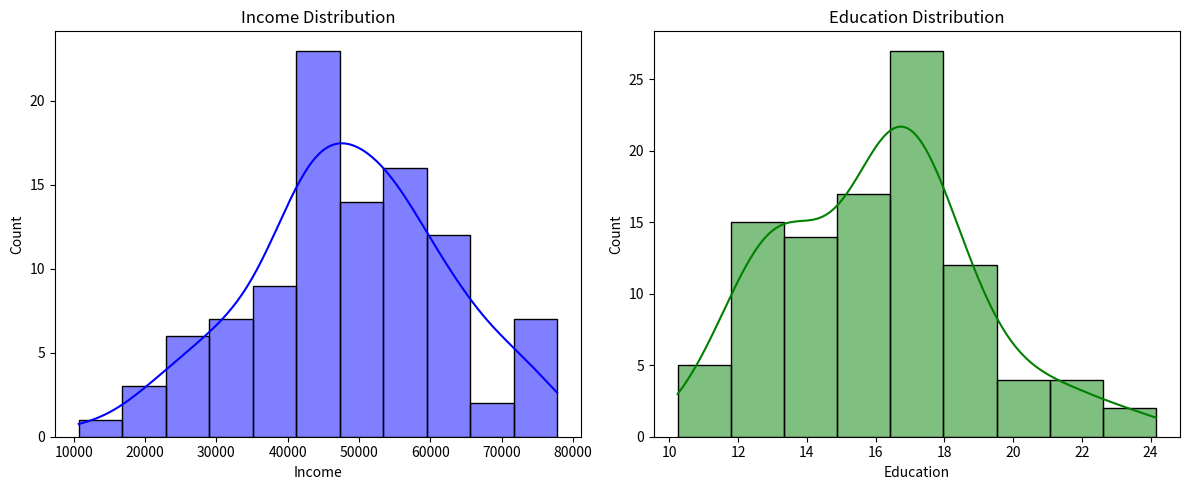
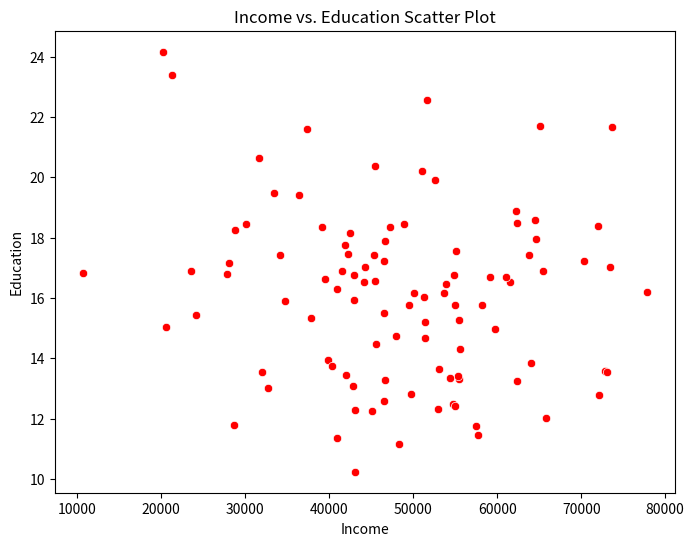

These figures' Python source, in order:
import pandas as pd
import numpy as np
import matplotlib.pyplot as plt
import seaborn as sns
np.random.seed(42)
data = pd.DataFrame({
'Income': np.random.normal(50000, 15000, 100),
'Education': np.random.normal(16, 3, 100)})
plt.figure(figsize=(12, 5))
plt.subplot(1, 2, 1)
sns.histplot(data['Income'], kde=True, color='blue')
plt.title('Income Distribution')
plt.subplot(1, 2, 2)
sns.histplot(data['Education'], kde=True, color='green')
plt.title('Education Distribution')
plt.tight_layout()
plt.show()
plt.figure(figsize=(8, 6))
sns.scatterplot(x='Income', y='Education', data=data, color='red')
plt.title('Income vs. Education Scatter Plot')
plt.xlabel('Income')
plt.ylabel('Education')
plt.show()
correlation = data['Income'].corr(data['Education'])
print(f"Correlation between Income and Education: {correlation}")